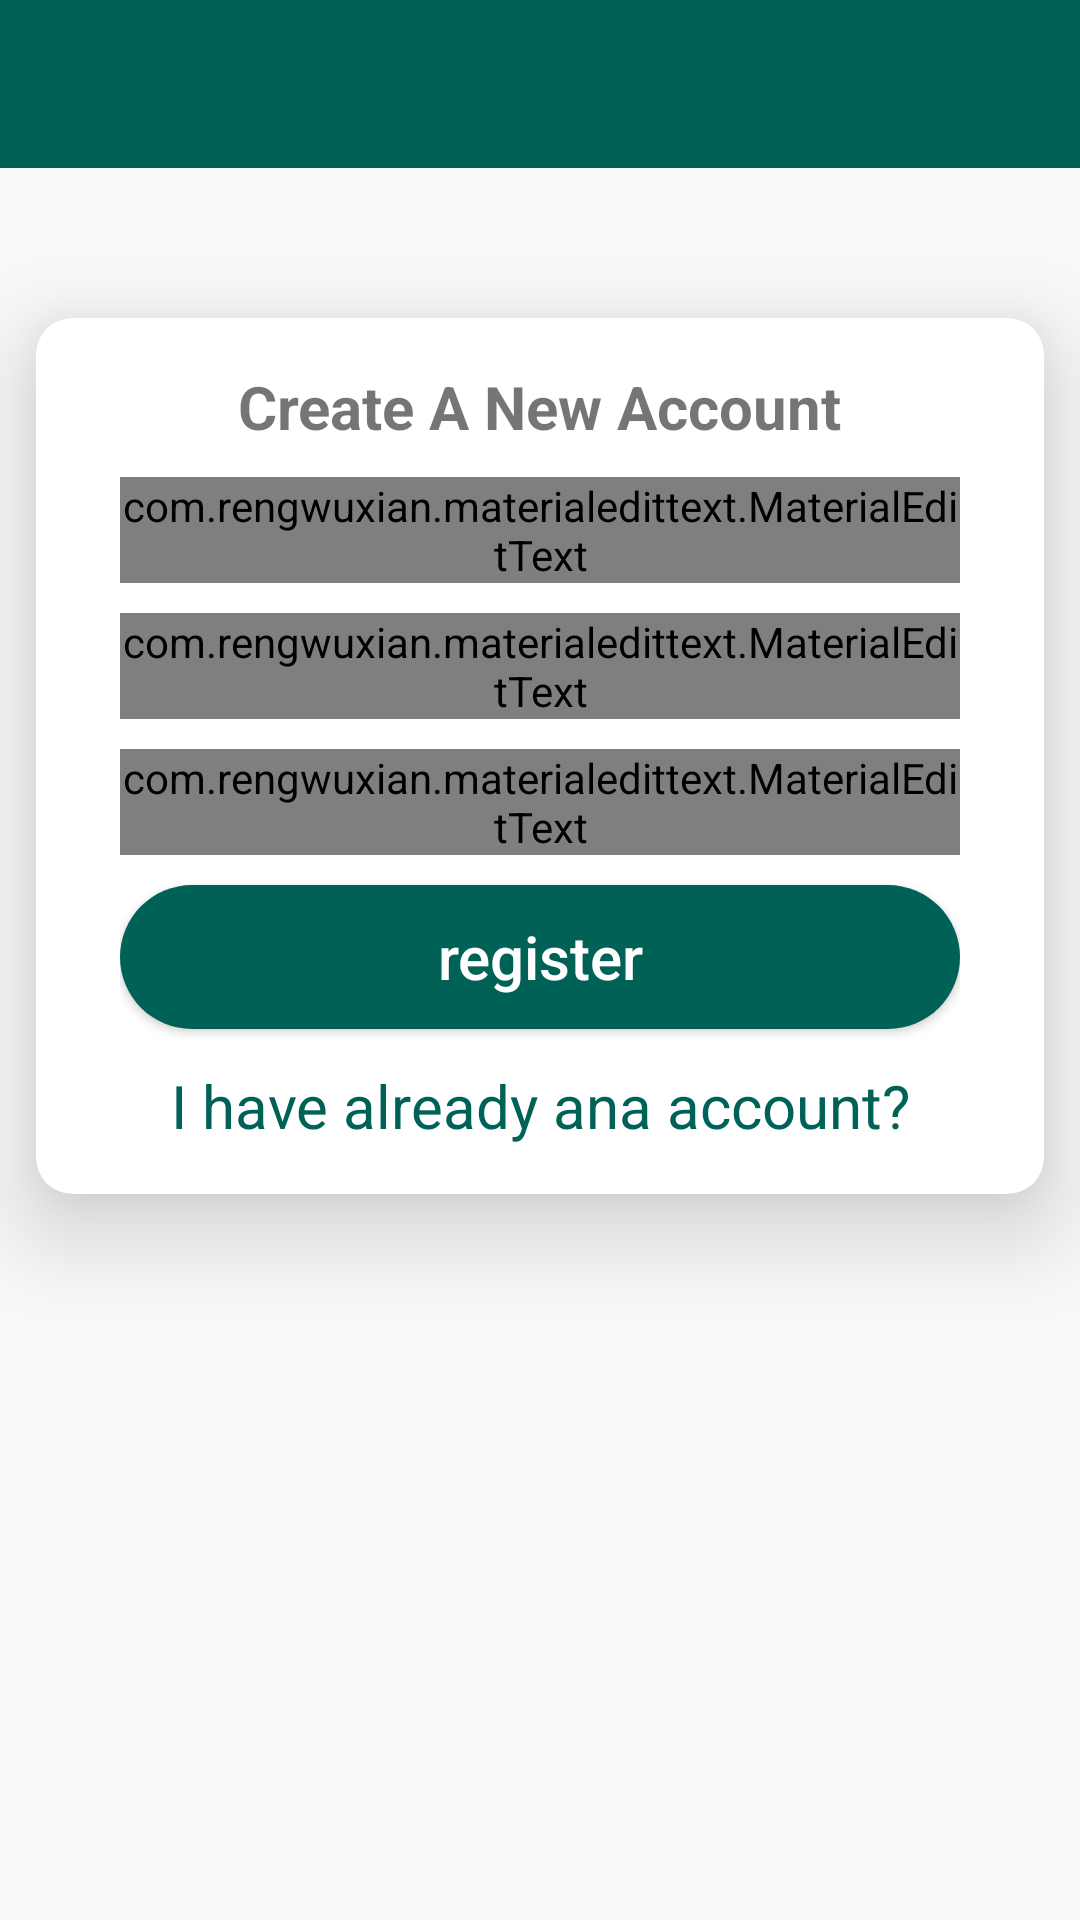

Produce the Android XML layout that renders to this screen, including the resource entries it uses.
<!-- AndroidManifest.xml: application theme AppTheme -->
<!-- res/layout/activity_register.xml -->
<?xml version="1.0" encoding="utf-8"?>
<RelativeLayout xmlns:android="http://schemas.android.com/apk/res/android"
    xmlns:app="http://schemas.android.com/apk/res-auto"
    xmlns:tools="http://schemas.android.com/tools"
    android:layout_width="match_parent"
    android:background="@drawable/whatsappp"
    android:layout_height="match_parent"
    tools:context=".RegisterActivity">

    <include
        android:id="@+id/toolbar"
        layout="@layout/bar_layout"/>

    <androidx.cardview.widget.CardView
        android:layout_width="match_parent"
        android:layout_below="@id/toolbar"
        app:cardElevation="20dp"
        android:layout_marginLeft="12dp"
        android:layout_marginTop="50dp"
        app:cardCornerRadius="12dp"
        android:layout_marginRight="12dp"
        android:layout_height="wrap_content">
        <LinearLayout
            android:layout_width="match_parent"
            android:layout_height="wrap_content"
            android:layout_below="@id/toolbar"
            android:layout_marginLeft="12dp"
            android:layout_marginRight="12dp"
            android:gravity="center_horizontal"
            android:background="#fff"
            android:orientation="vertical"
            android:padding="16dp">

            <TextView
                android:layout_width="wrap_content"
                android:layout_height="wrap_content"
                android:text="Create A New Account"
                android:textSize="20dp"
                android:textStyle="bold"/>

            <com.rengwuxian.materialedittext.MaterialEditText
                android:layout_width="match_parent"
                android:layout_height="wrap_content"
                android:id="@+id/username"
                android:layout_marginTop="10dp"
                app:met_floatingLabel="normal"
                android:hint="Username"
                />
            <com.rengwuxian.materialedittext.MaterialEditText
                android:layout_width="match_parent"
                android:layout_height="wrap_content"
                android:id="@+id/email"
                android:inputType="textEmailAddress"
                android:layout_marginTop="10dp"
                app:met_floatingLabel="normal"
                android:hint="Email"
                />
            <com.rengwuxian.materialedittext.MaterialEditText
                android:layout_width="match_parent"
                android:layout_height="wrap_content"
                android:id="@+id/password"
                android:inputType="textPassword"
                android:layout_marginTop="10dp"
                app:met_floatingLabel="normal"
                android:hint="Password"
                />
            <Button
                android:layout_width="match_parent"
                android:layout_height="wrap_content"
                android:text="register"
                android:textAllCaps="false"
                android:id="@+id/btn_register"
                android:textSize="20dp"
                android:background="@drawable/btn_register"
                android:textColor="#fff"
                android:layout_marginTop="10dp"
                />
            <TextView
                android:id="@+id/text_account"
                android:layout_width="match_parent"
                android:layout_marginTop="12dp"
                android:text="I have already ana account?"
                android:layout_gravity="center"
                android:gravity="center"
                android:textColor="#006257"
                android:textSize="20dp"
                android:layout_height="wrap_content"/>

        </LinearLayout>
    </androidx.cardview.widget.CardView>




</RelativeLayout>
<!-- res/layout/bar_layout.xml (included above) -->
<?xml version="1.0" encoding="utf-8"?>
<androidx.appcompat.widget.Toolbar xmlns:android="http://schemas.android.com/apk/res/android"
    android:orientation="vertical" android:layout_width="match_parent"
    android:layout_height="wrap_content"
    android:id="@+id/toolbar"
    android:background="#006257"
    android:theme="@style/ThemeOverlay.AppCompat.Dark.ActionBar"
    >

</androidx.appcompat.widget.Toolbar>
<!-- resources referenced by this layout -->
<resources>
  <!-- drawable btn_register (drawable-v24) -->
  <?xml version="1.0" encoding="utf-8"?>
  <shape xmlns:android="http://schemas.android.com/apk/res/android"
      android:shape="rectangle">
      <solid android:color="#006257"/>
      <corners android:radius="30dp"/>
  
  </shape>
  <style name="AppTheme" parent="Base.Theme.AppCompat.Light.DarkActionBar">
          
          <item name="colorPrimary">@color/purple_500</item>
          <item name="colorPrimaryVariant">@color/purple_700</item>
          <item name="colorOnPrimary">@color/white</item>
      </style>
  <color name="purple_500">#006257</color>
  <color name="purple_700">#005048</color>
  <color name="white">#FFFFFFFF</color>
</resources>
